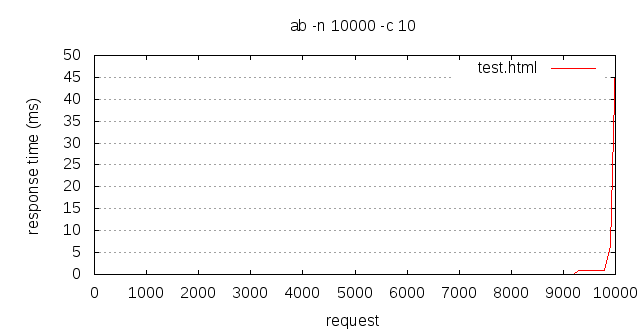

Values plotted in this chart, from the file beside it:
Percentage served, Time in ms
0, 0.040
1, 0.050
2, 0.051
3, 0.052
4, 0.052
5, 0.052
6, 0.053
7, 0.053
8, 0.054
9, 0.054
10, 0.055
11, 0.057
12, 0.059
13, 0.061
14, 0.062
15, 0.063
16, 0.065
17, 0.065
18, 0.066
19, 0.066
20, 0.067
21, 0.067
22, 0.068
23, 0.068
24, 0.068
25, 0.068
26, 0.068
27, 0.069
28, 0.069
29, 0.069
30, 0.069
31, 0.069
32, 0.069
33, 0.069
34, 0.070
35, 0.070
36, 0.070
37, 0.070
38, 0.070
39, 0.070
40, 0.071
41, 0.071
42, 0.071
43, 0.072
44, 0.072
45, 0.073
46, 0.073
47, 0.074
48, 0.074
49, 0.075
50, 0.075
51, 0.076
52, 0.077
53, 0.078
54, 0.078
55, 0.080
56, 0.081
57, 0.084
58, 0.087
59, 0.094
... 40 more rows
